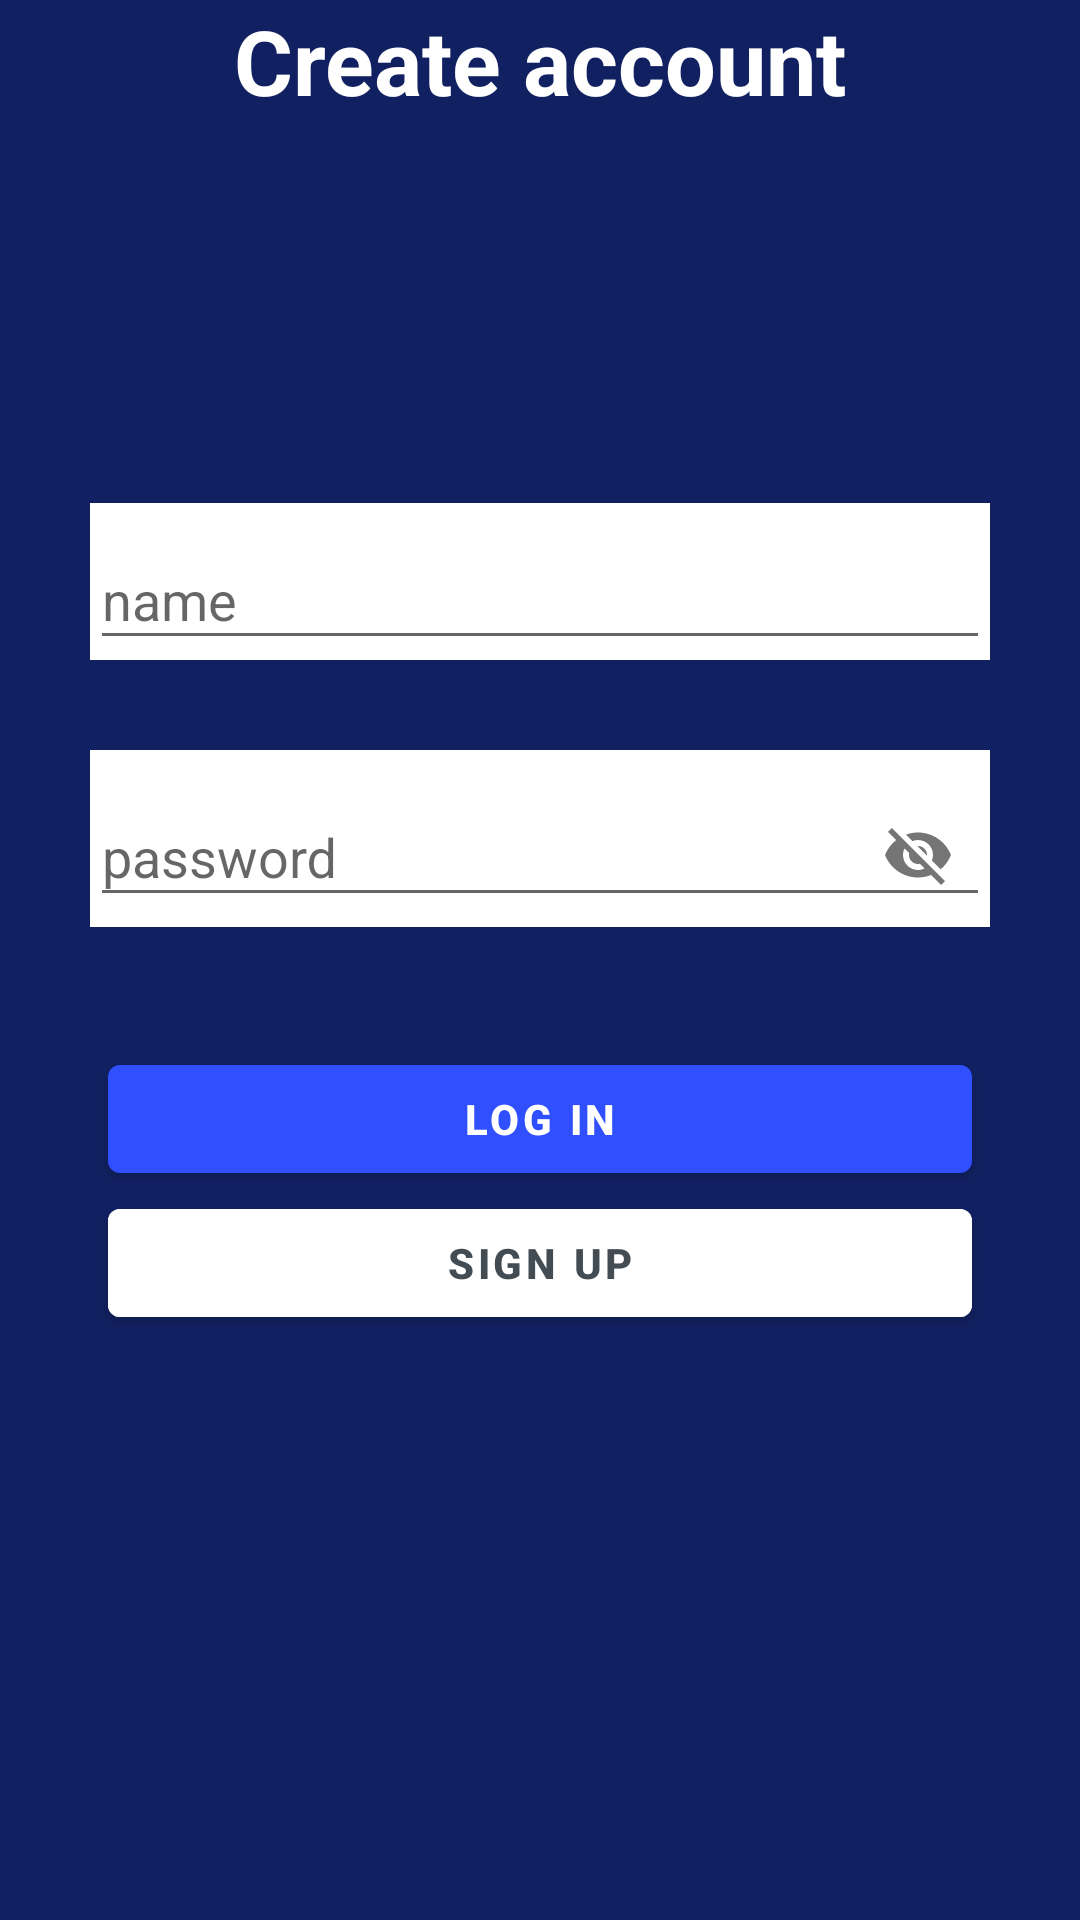

Layout XML and referenced resources for this Android screen:
<!-- AndroidManifest.xml: application theme Theme.GitaImtihon6 -->
<!-- res/layout/screen_sigin_in_auth.xml -->
<?xml version="1.0" encoding="utf-8"?>
<androidx.constraintlayout.widget.ConstraintLayout xmlns:android="http://schemas.android.com/apk/res/android"
    xmlns:app="http://schemas.android.com/apk/res-auto"
    xmlns:tools="http://schemas.android.com/tools"
    android:layout_width="match_parent"
    android:layout_height="match_parent"
    android:background="@color/bg_splash">

    <TextView
        android:layout_marginTop="@dimen/dp_10"
        android:id="@+id/title"
        android:layout_width="wrap_content"
        android:layout_height="wrap_content"
        android:text="Create account"
        android:textAlignment="textStart"
        android:textColor="#FFFFFF"
        android:textSize="30sp"
        android:textStyle="bold"
        app:layout_constraintEnd_toEndOf="parent"
        app:layout_constraintHorizontal_bias="0.5"
        app:layout_constraintStart_toStartOf="parent"
        app:layout_constraintTop_toTopOf="parent" />

    <com.google.android.material.textfield.TextInputLayout
        android:id="@+id/input_layout1"
        android:layout_width="match_parent"
        android:layout_height="wrap_content"
        android:layout_margin="30dp"
        android:background="@color/white"
        app:endIconMode="clear_text"
        app:layout_constraintBottom_toBottomOf="parent"
        app:layout_constraintEnd_toEndOf="parent"
        app:layout_constraintHorizontal_bias="0.5"
        app:layout_constraintStart_toStartOf="parent"
        app:layout_constraintTop_toBottomOf="@id/title"
        app:layout_constraintVertical_bias="0.19999999">

        <com.google.android.material.textfield.TextInputEditText

            android:id="@+id/input_name"
            android:layout_width="match_parent"
            android:layout_height="wrap_content"
            android:hint="name"
            android:inputType="textEmailAddress" />
    </com.google.android.material.textfield.TextInputLayout>
    <com.google.android.material.textfield.TextInputLayout

        android:id="@+id/input_layout"
        android:background="@color/white"
        app:layout_constraintTop_toBottomOf="@id/input_layout1"
        android:layout_width="match_parent"
        android:layout_margin="30dp"
        app:endIconMode="password_toggle"
        android:layout_height="wrap_content"
        app:layout_constraintEnd_toEndOf="parent"
        app:layout_constraintHorizontal_bias="0.5"
        app:layout_constraintStart_toStartOf="parent">

        <com.google.android.material.textfield.TextInputEditText
            android:id="@+id/input_password1"
            android:layout_width="match_parent"
            android:layout_height="wrap_content"
            android:hint="password"
            android:inputType="textEmailAddress"/>
    </com.google.android.material.textfield.TextInputLayout>


    <com.google.android.material.button.MaterialButton
        android:id="@+id/loginBtn"
        android:layout_width="0dp"
        android:layout_height="wrap_content"
        android:layout_marginHorizontal="40dp"
        android:text="Log in"
        android:textStyle="bold"
        android:layout_marginTop="40dp"
        app:layout_constraintDimensionRatio="6:1"
        app:layout_constraintEnd_toEndOf="parent"
        app:layout_constraintHorizontal_bias="0.5"
        app:layout_constraintStart_toStartOf="parent"
        app:layout_constraintTop_toBottomOf="@id/input_layout" />

    <com.google.android.material.button.MaterialButton
        android:id="@+id/signUpBtn"
        android:layout_width="0dp"
        android:layout_height="wrap_content"
        android:layout_marginHorizontal="40dp"
        android:layout_marginBottom="30dp"
        android:backgroundTint="@color/white"
        android:text="Sign Up"
        android:textColor="@color/intro_title"
        android:textStyle="bold"
        app:layout_constraintBottom_toBottomOf="parent"
        app:layout_constraintDimensionRatio="6:1"
        app:layout_constraintEnd_toEndOf="parent"

        app:layout_constraintStart_toStartOf="parent"
        app:layout_constraintTop_toBottomOf="@id/loginBtn"
        app:layout_constraintVertical_bias="0.0"
        app:layout_constraintVertical_chainStyle="packed" />

</androidx.constraintlayout.widget.ConstraintLayout>
<!-- resources referenced by this layout -->
<resources>
  <color name="bg_splash">#112061</color>
  <color name="intro_title">#434B53</color>
  <color name="white">#FFFFFFFF</color>
  <style name="Theme.GitaImtihon6" parent="Theme.MaterialComponents.DayNight.NoActionBar.Bridge">
  
          
          <item name="colorPrimary">#304FFE</item>
          <item name="colorPrimaryVariant">@color/bg_splash</item>
          <item name="colorOnPrimary">@color/white</item>
          
          <item name="colorSecondary">@color/teal_200</item>
          <item name="colorSecondaryVariant">@color/teal_700</item>
          <item name="colorOnSecondary">@color/black</item>
          
          <item name="android:statusBarColor" tools:targetApi="l">?attr/colorPrimaryVariant</item>
          
      </style>
  <color name="teal_200">#FF03DAC5</color>
  <color name="teal_700">#FF018786</color>
  <color name="black">#FF000000</color>
</resources>
